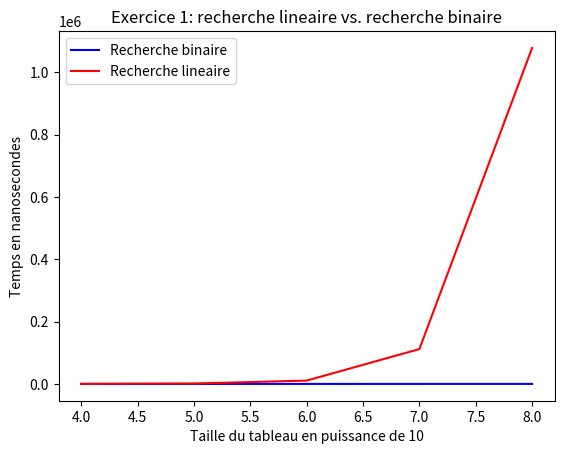

This figure's Python source:
import time
from pylab import *
import numpy as np
import matplotlib.pyplot as plt


def recherche_lineaire(element_recherche, tableau):
    for element in tableau:
        if element == element_recherche:
            return element


def recherche_binaire(element_recherche, tableau):
    a = 0
    b = len(tableau) - 1
    m = (a + b) // 2
    while a < b:
        if tableau[m] == element_recherche:
            return m
        elif tableau[m] > element_recherche:
            b = m - 1
        else:
            a = m + 1
        m = (a + b) // 2
    return a


def tracer_courbes():

    # courbe 1
    abscisses = []
    ordonnees = []
    for puissance in range(4, 9, 1):
        taille_tableau = pow(10, puissance)
        tableau = [0]*taille_tableau
        temps_debut = time.time()
        recherche_binaire(1, tableau)
        temps_fin = time.time()
        abscisses.append(puissance)
        ordonnees.append((temps_fin - temps_debut)*pow(10, 6))
    x = np.array(abscisses)
    y = np.array(ordonnees)
    plt.plot(x, y, 'b', label="Recherche binaire")

    # courbe 2
    abscisses = []
    ordonnees = []
    for puissance in range(4, 9, 1):
        taille_tableau = pow(10, puissance)
        tableau = [0]*taille_tableau
        temps_debut = time.time()
        recherche_lineaire(1, tableau)
        temps_fin = time.time()
        abscisses.append(puissance)
        ordonnees.append((temps_fin - temps_debut)*pow(10, 6))
    x = np.array(abscisses)
    y = np.array(ordonnees)
    plt.plot(x, y, 'r', label="Recherche lineaire")

    plt.xlabel("Taille du tableau en puissance de 10", fontdict=None, labelpad=None)
    plt.ylabel("Temps en nanosecondes", fontdict=None, labelpad=None)
    plt.legend(loc='upper left')
    plt.title("Exercice 1: recherche lineaire vs. recherche binaire", fontdict=None, loc='center', pad=None)
    plt.show()


def main():
    tracer_courbes()


main()
